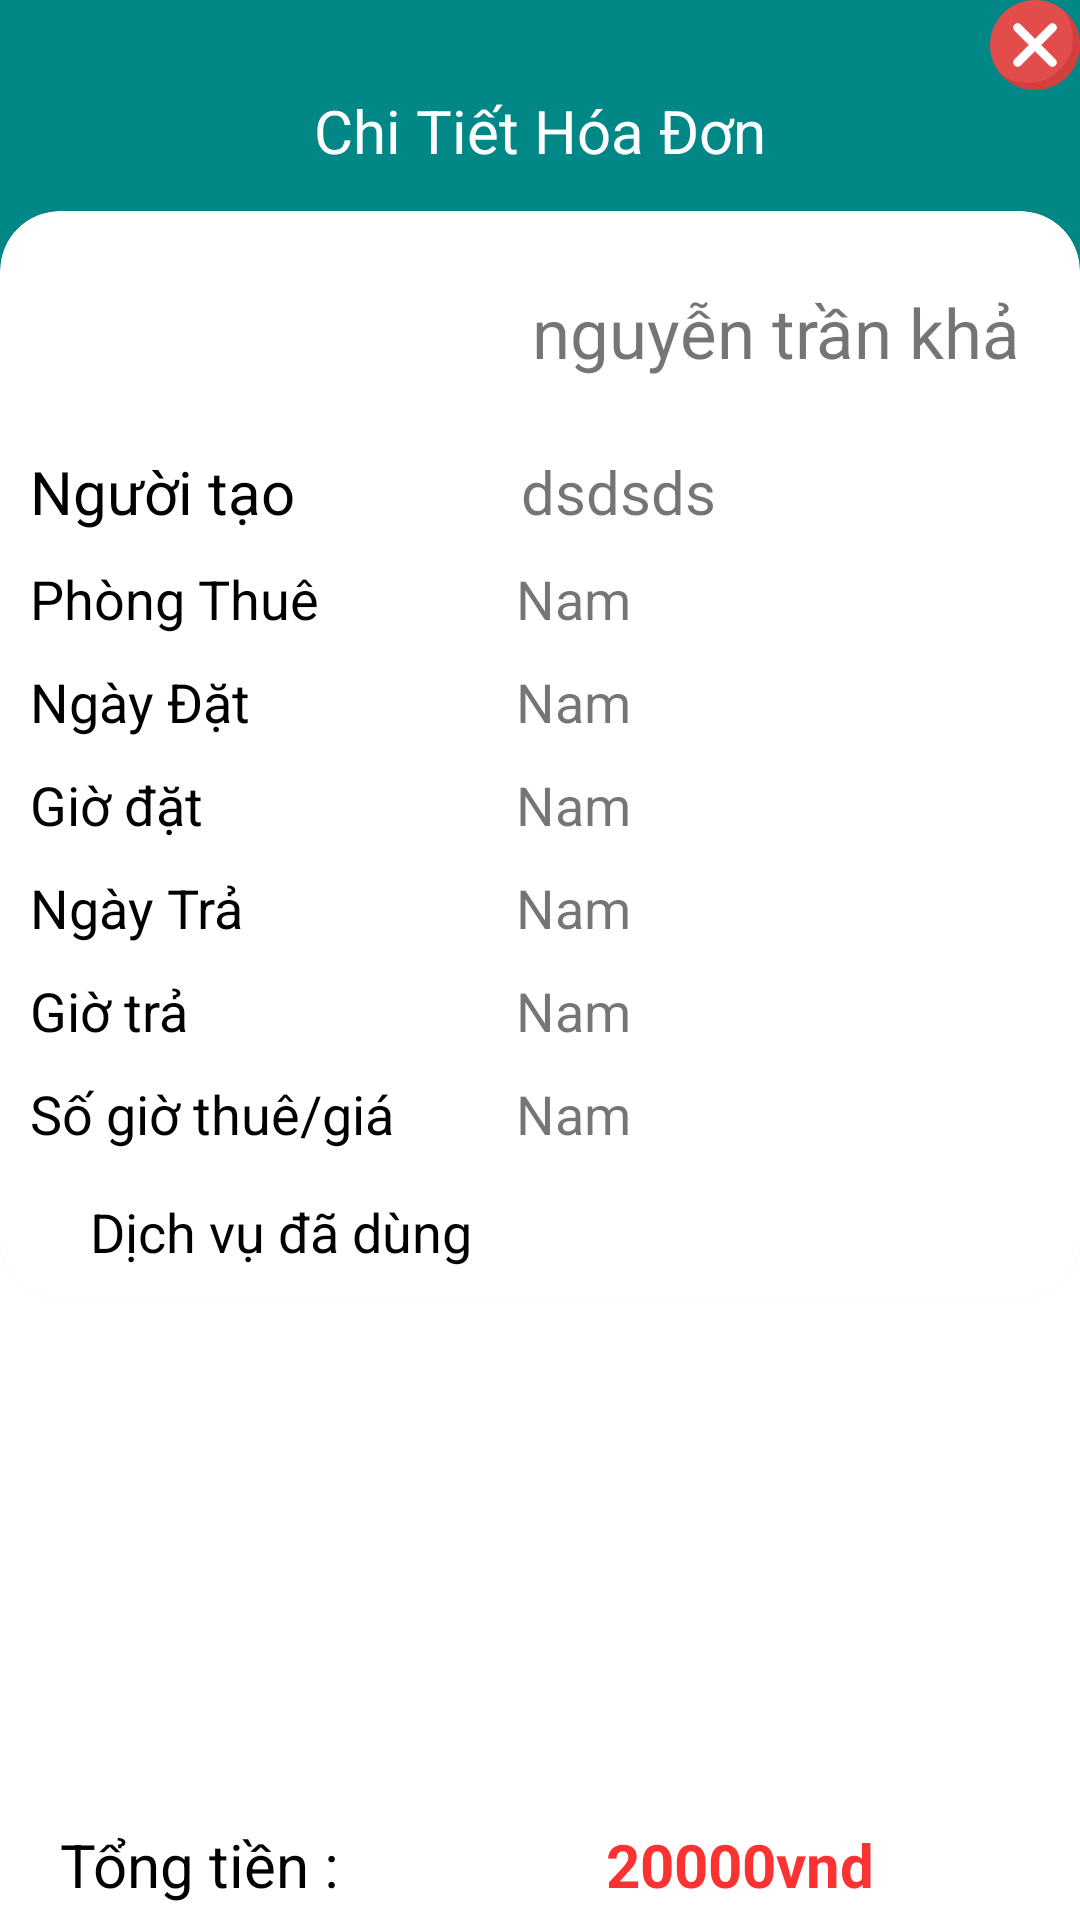

The Android layout XML behind this screen, and the referenced resources:
<!-- AndroidManifest.xml: application theme Theme.MyApplication -->
<!-- res/layout/dialog_chitiet_hoa_don.xml -->
<?xml version="1.0" encoding="utf-8"?>
<RelativeLayout xmlns:android="http://schemas.android.com/apk/res/android"
    xmlns:app="http://schemas.android.com/apk/res-auto"
    xmlns:tools="http://schemas.android.com/tools"
    android:layout_width="match_parent"
    android:layout_height="wrap_content"
 >
    <LinearLayout
        android:id="@+id/rcs"
        android:layout_width="match_parent"
        android:layout_height="200dp"
        android:layout_alignParentStart="true"
        android:layout_alignParentTop="true"
        android:layout_alignParentEnd="true"
        android:background="@color/teal_700"
        android:orientation="vertical">
        <ImageView
            android:id="@+id/dialog_chitiet_hoaDon_OutDialog"
            android:layout_gravity="end"
            android:src="@drawable/out_dialog"
            android:layout_width="30dp"
            android:layout_height="30dp"/>

        <TextView
            android:layout_width="match_parent"
            android:layout_height="wrap_content"
            android:layout_gravity="center"
            android:layout_marginBottom="50dp"
            android:text="Chi Tiết Hóa Đơn"
            android:textAlignment="center"
            android:textColor="@color/white"
            android:textSize="20dp" />

    </LinearLayout>

    <androidx.cardview.widget.CardView
        android:id="@+id/card"
        android:layout_width="match_parent"
        android:layout_height="wrap_content"
        android:layout_below="@+id/rcs"
        android:layout_alignParentStart="true"
        android:layout_alignParentEnd="true"
        android:layout_marginTop="-130dp"
        app:cardCornerRadius="20dp"

        >
        <TableLayout
            android:layout_width="match_parent"
            android:layout_height="match_parent"
            android:padding="5dp"
            >
            <TableRow
                android:padding="10dp">
                <ImageView
                    android:layout_width="30dp"
                    android:layout_height="50dp"
                    android:src="@drawable/avata_khach_hang"
                    />
                <TextView
                    android:id="@+id/update_hoadon_tv_tenKhachHang"
                    android:layout_marginStart="15dp"
                    android:layout_weight="2"
                    android:layout_marginTop="10dp"
                    android:textSize="23dp"
                    android:text="nguyễn trần khả " />
            </TableRow>
            <TableRow>
                <TextView
                    android:layout_weight="1"
                    android:padding="5dp"
                    android:text="Người tạo"
                    android:textColor="@color/black"
                    android:textSize="20dp"

                    />
                <TextView
                    android:id="@+id/dialog_chitiet_hoadon_tv_NguoiTao"
                    android:layout_marginStart="15dp"
                    android:layout_weight="2"
                    android:textSize="20dp"
                    android:text="dsdsds" />
            </TableRow>
            <TableRow
                android:layout_marginEnd="5dp"
                android:weightSum="3">

                <TextView
                    android:padding="5dp"
                    android:layout_weight="1"
                    android:text="Phòng Thuê"
                    android:textColor="@color/black"
                    android:textSize="18dp"

                    tools:ignore="SpUsage" />
                <TextView
                    android:id="@+id/dialog_chitiet_hoadon_tv_tienPhong"
                    android:layout_marginStart="15dp"
                    android:layout_weight="2"
                    android:textSize="18dp"
                    tools:ignore="HardcodedText,SpUsage"
                    android:text="Nam" />
            </TableRow>


            <TableRow
                android:layout_marginEnd="5dp"
                android:weightSum="3">
                <TextView
                    android:layout_weight="1"
                    android:padding="5dp"
                    android:text="Ngày Đặt"
                    android:textColor="@color/black"
                    android:textSize="18dp"
                    tools:ignore="SpUsage" />
                <TextView
                    android:id="@+id/dialog_chitiet_hoadon_tv_NgayDat"
                    android:layout_marginStart="15dp"
                    android:layout_weight="2"
                    android:textSize="18dp"
                    tools:ignore="HardcodedText,SpUsage"
                    android:text="Nam" />
            </TableRow>
            <TableRow
                android:layout_marginEnd="5dp"
                android:weightSum="3">
                <TextView
                    android:layout_weight="1"
                    android:padding="5dp"
                    android:text="Giờ đặt"
                    android:textColor="@color/black"
                    android:textSize="18dp"
                    tools:ignore="SpUsage" />
                <TextView
                    android:id="@+id/dialog_chitiet_hoadon_tv_gioDat"
                    android:layout_marginStart="15dp"
                    android:layout_weight="2"
                    android:textSize="18dp"
                    tools:ignore="HardcodedText,SpUsage"
                    android:text="Nam" />
            </TableRow>

            <TableRow
                android:layout_marginEnd="5dp"
                android:weightSum="3">
                <TextView
                    android:padding="5dp"
                    android:layout_weight="1"
                    android:text="Ngày Trả"
                    android:textColor="@color/black"
                    android:textSize="18dp"
                    tools:ignore="SpUsage" />

                <TextView
                    android:id="@+id/dialog_chitiet_hoadon_tv_NgayTra"
                    android:layout_height="wrap_content"
                    android:layout_marginStart="15dp"
                    android:layout_weight="2"
                    android:text="Nam"
                    android:textSize="18dp"
                    tools:ignore="HardcodedText,SpUsage" />
            </TableRow>
            <TableRow
                android:layout_marginEnd="5dp"
                android:weightSum="3">
                <TextView
                    android:padding="5dp"
                    android:layout_weight="1"
                    android:text="Giờ trả"
                    android:textColor="@color/black"
                    android:textSize="18dp"
                    tools:ignore="SpUsage" />

                <TextView
                    android:id="@+id/dialog_chitiet_hoadon_tv_gioTra"
                    android:layout_height="wrap_content"
                    android:layout_marginStart="15dp"
                    android:layout_weight="2"
                    android:text="Nam"
                    android:textSize="18dp"
                    tools:ignore="HardcodedText,SpUsage" />
            </TableRow>
            <TableRow
                android:layout_marginEnd="5dp"
                android:weightSum="3">
                <TextView
                    android:text="Số giờ thuê/giá"
                    android:padding="5dp"
                    android:textColor="@color/black"
                    android:layout_weight="1"
                    android:textSize="18dp" />
                <TextView
                    android:id="@+id/dialog_chitiet_hoadon_tv_gia"
                    android:textSize="18dp"
                    android:paddingStart="15dp"
                    android:layout_weight="2"
                    android:text="Nam" />
            </TableRow>

            <TableRow
                android:layout_marginTop="5dp"
                android:layout_marginEnd="5dp"
                android:weightSum="4"
                android:padding="5dp">
                <TextView
                    android:textSize="18dp"
                    android:layout_marginStart="15dp"
                    android:paddingStart="5dp"
                    android:textColor="@color/black"
                    tools:ignore="HardcodedText,SpUsage"
                    android:text="Dịch vụ đã dùng" />
            </TableRow>
        </TableLayout>
    </androidx.cardview.widget.CardView>

    <androidx.recyclerview.widget.RecyclerView
        android:id="@+id/dialog_chitiet_hoaDon_recyclle_dichVu"
        android:layout_width="match_parent"
        android:layout_height="0dp"
        android:layout_above="@+id/dialog_chitiet_hoaDon_tvTongtien"
        android:layout_below="@+id/card"
        app:layoutManager="androidx.recyclerview.widget.LinearLayoutManager"
        android:layout_alignParentStart="true"
        android:layout_alignParentEnd="true"
        android:layout_marginStart="-1dp"
        android:layout_marginTop="3dp"
        android:layout_marginEnd="1dp"
        android:layout_marginBottom="2dp" />

    <TextView
        android:id="@+id/tv_tongtiern"
        android:layout_width="wrap_content"
        android:text="Tổng tiền :"
        android:layout_marginBottom="5dp"
        android:layout_marginStart="20dp"
        android:textSize="20dp"
        android:textColor="@color/black"
        android:layout_alignParentStart="true"
        android:layout_alignParentBottom="true"
        android:layout_height="wrap_content"/>
    <TextView
        android:id="@+id/dialog_chitiet_hoaDon_tvTongtien"
        android:layout_width="wrap_content"
        android:text="20000vnd"
        android:layout_marginBottom="5dp"
        android:layout_marginStart="20dp"
        android:layout_toEndOf="@+id/tv_tongtiern"
        android:textSize="20dp"
        android:textAlignment="center"
        android:textStyle="bold"
        android:textColor="@color/phongQuaHan"
       android:layout_alignParentEnd="true"
        android:layout_alignParentBottom="true"
        android:layout_height="wrap_content"/>
</RelativeLayout>
<!-- resources referenced by this layout -->
<resources>
  <color name="black">#FF000000</color>
  <color name="phongQuaHan">#FA3232</color>
  <color name="teal_700">#FF018786</color>
  <color name="white">#FFFFFFFF</color>
  <!-- drawable out_dialog: png bitmap (drawable, 3375 bytes) -->
  <style name="Theme.MyApplication" parent="Theme.MaterialComponents.DayNight.DarkActionBar">
          
          <item name="colorPrimary">#D55228</item>
          <item name="colorPrimaryVariant">#D55228</item>
          <item name="colorOnPrimary">@color/white</item>
          
          <item name="colorSecondary">@color/teal_200</item>
          <item name="colorSecondaryVariant">@color/teal_700</item>
          <item name="colorOnSecondary">@color/black</item>
          
          <item name="android:statusBarColor">?attr/colorPrimaryVariant</item>
          
      </style>
  <color name="teal_200">#FF03DAC5</color>
</resources>
